Run: headless pygame with SDL's dummy video driver; simulated clock (each Clock.tick advances the game by its frame time, no real sleeping); random seed 0; keys injected as events and as key.get_pressed() state; no mouse input.
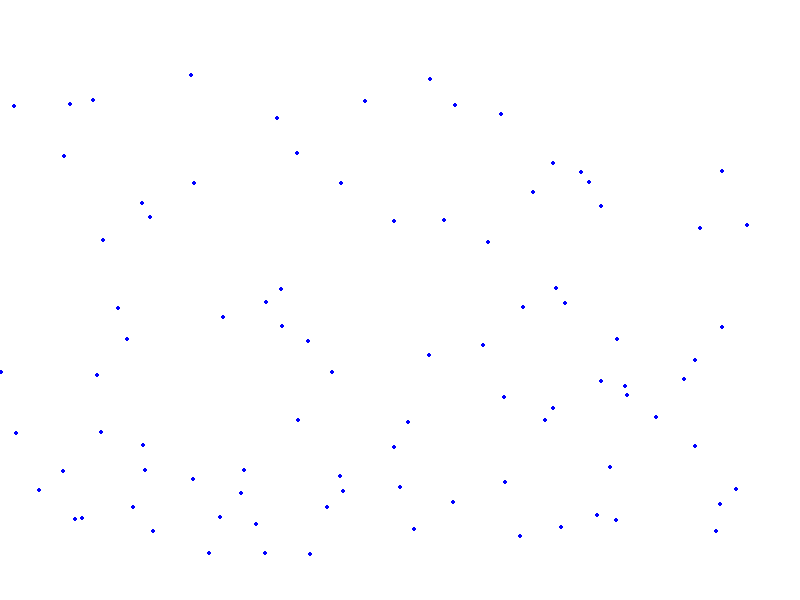
Frame 1 of 4 · flips 1–60 · no input
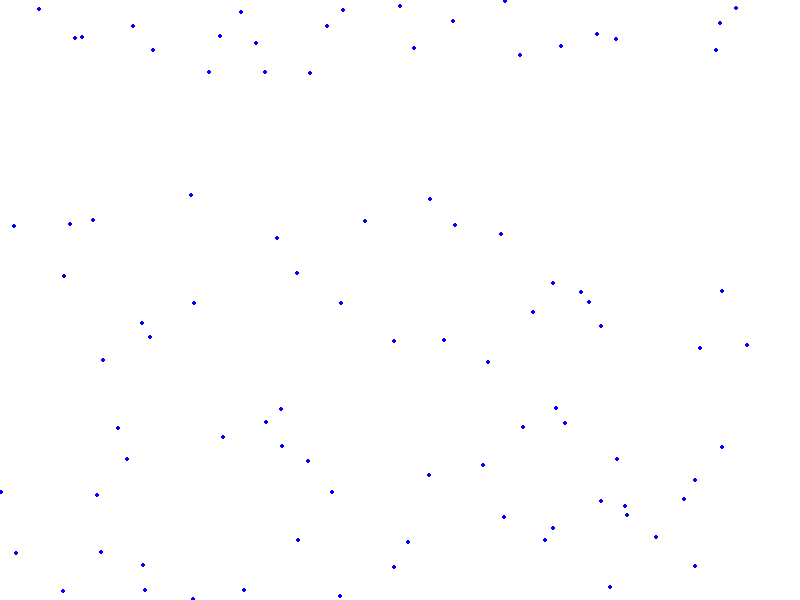
Frame 2 of 4 · flips 61–180 · tapped SPACE, RETURN · held RIGHT (→), D
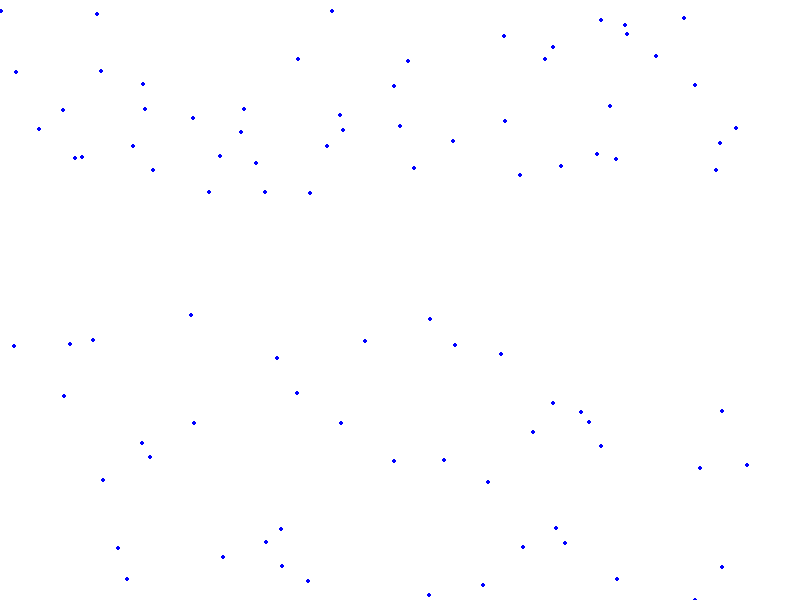
Frame 3 of 4 · flips 181–300 · held DOWN (↓), S
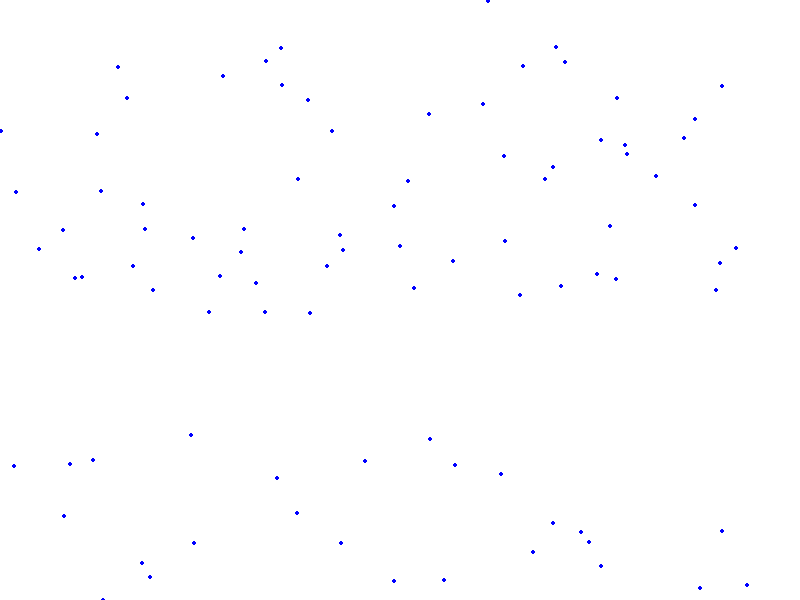
Frame 4 of 4 · flips 301–420 · held LEFT (←), A, UP (↑), W

The pygame program that drew these frames:

import pygame,sys
import random
pygame.init()

#Colours 
white = (255,255,255)
black = (  0,  0,  0)
red   = (255,  0,  0)
green = (  0,255,  0)
blue  = (  0,  0,255)

size = (800,600)
screen = pygame.display.set_mode(size)
clock = pygame.time.Clock()

coord_list = []
for i in range(90): #raindrops quantity
        x = random.randint(0,800)
        y = random.randint(0,500)
        coord_list.append([x,y])

while True:
    #Close window loop
    for event in pygame.event.get():
        if event.type == pygame.QUIT:
            sys.exit()
    
    screen.fill(white) #Window colour
    #Points
    for coord in coord_list:
        pygame.draw.circle(screen,blue,coord,2)
        coord[1] += 1
        if coord[1] > 600:
            coord[1] = 0 
             
    pygame.display.flip()
    clock.tick(80)
